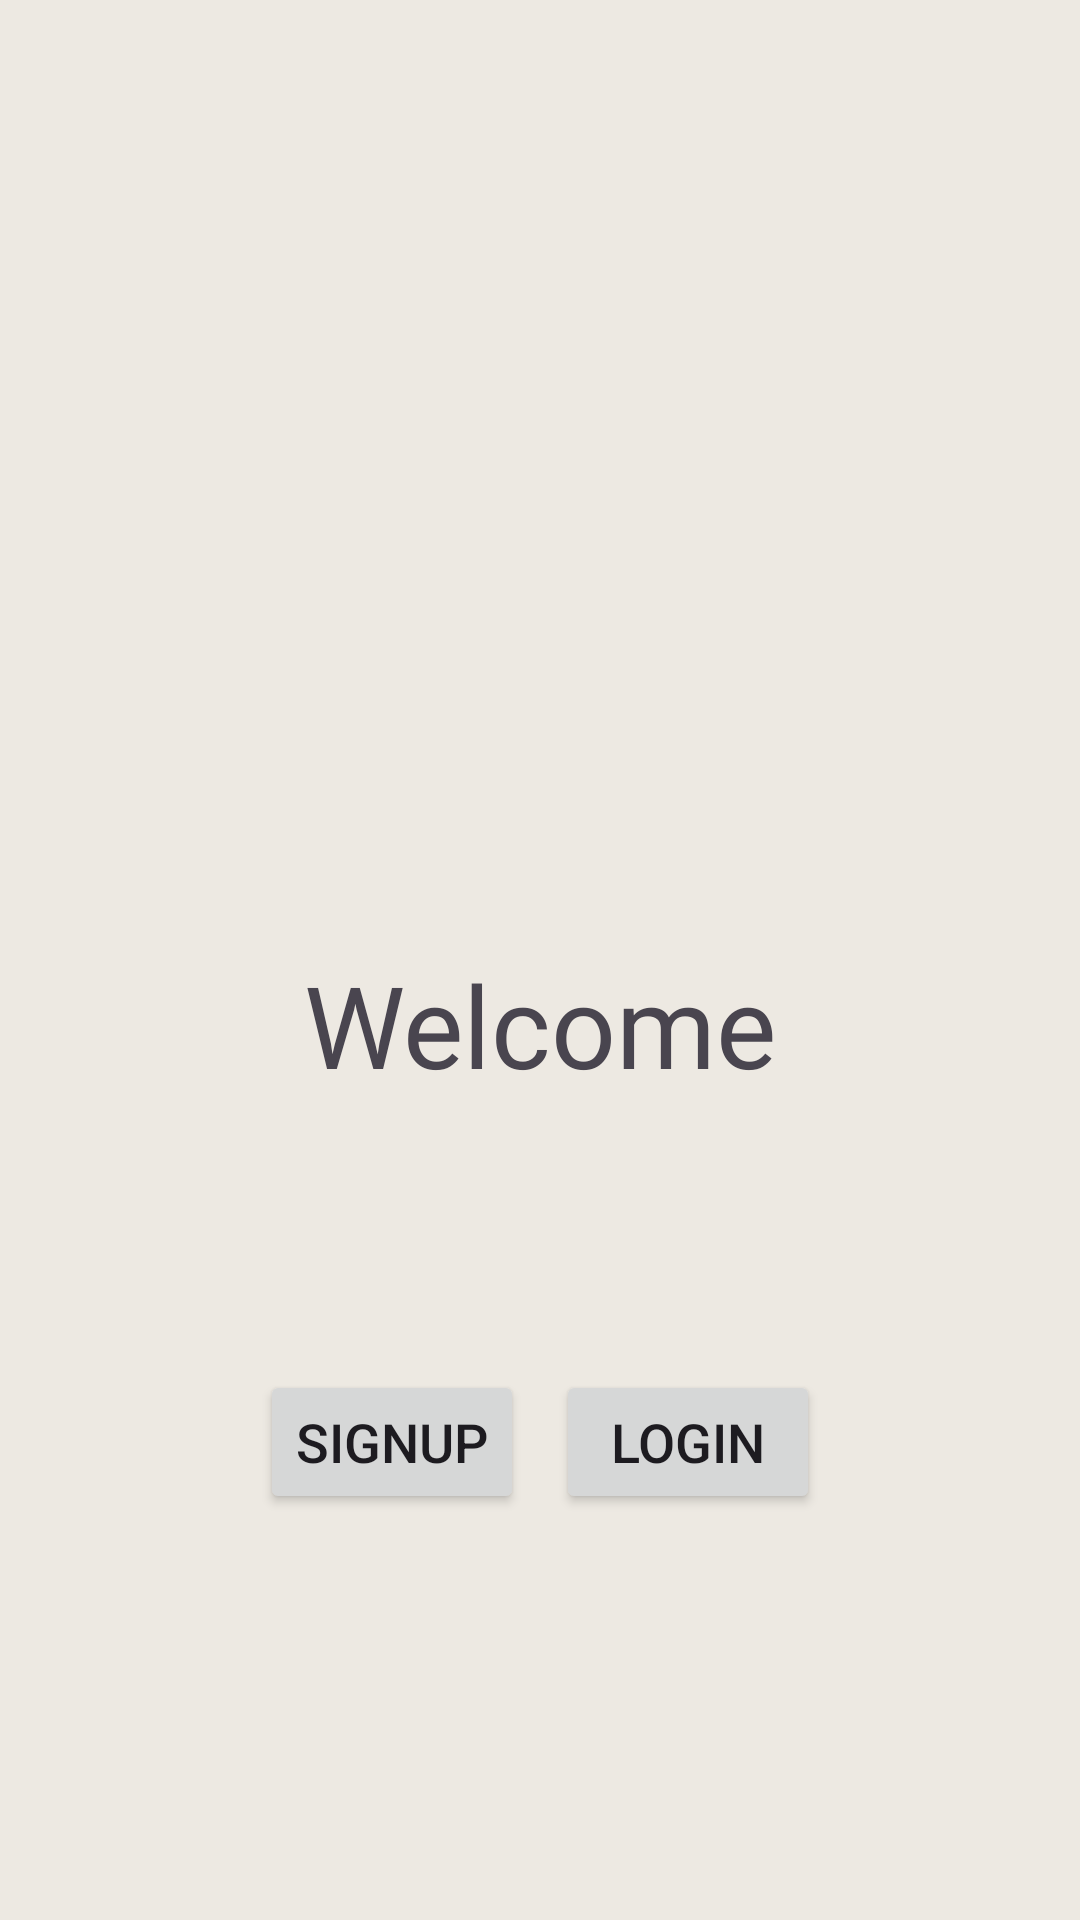

Here is an Android app screen rendered from its layout file. Give the layout XML and the strings, colors and styles it references.
<!-- AndroidManifest.xml: application theme Theme.Password_lab1 -->
<!-- res/layout/title_fragment.xml -->
<?xml version="1.0" encoding="utf-8"?>
<FrameLayout xmlns:android="http://schemas.android.com/apk/res/android"
    xmlns:app="http://schemas.android.com/apk/res-auto"
    xmlns:tools="http://schemas.android.com/tools"
    android:layout_width="match_parent"
    android:layout_height="match_parent"
    tools:context=".TitleFragment"
    android:background="#4AC0C39B">

    <androidx.constraintlayout.widget.ConstraintLayout
        android:layout_width="match_parent"
        android:layout_height="match_parent"
        android:layout_margin="16dp">


        <TextView
            android:id="@+id/textView3"
            android:layout_width="wrap_content"
            android:layout_height="wrap_content"
            android:layout_marginTop="300dp"
            android:fontFamily="@font/acme"
            android:text="@string/welcome"
            android:textAllCaps="false"
            android:textSize="38sp"
            app:layout_constraintEnd_toEndOf="parent"
            app:layout_constraintStart_toStartOf="parent"
            app:layout_constraintTop_toTopOf="parent" />

        <Button
            android:id="@+id/btn_sign_up"
            android:layout_width="wrap_content"
            android:layout_height="wrap_content"
            android:layout_marginStart="60dp"
            android:layout_marginTop="90dp"
            android:text="@string/signup"
            android:textSize="18sp"
            app:layout_constraintEnd_toStartOf="@+id/btn_log_in"
            app:layout_constraintHorizontal_bias="0.5"
            app:layout_constraintStart_toStartOf="parent"
            app:layout_constraintTop_toBottomOf="@+id/textView3" />

        <Button
            android:id="@+id/btn_log_in"
            android:layout_width="wrap_content"
            android:layout_height="wrap_content"
            android:layout_marginTop="90dp"
            android:layout_marginEnd="60dp"
            android:text="@string/login"
            android:textSize="18sp"
            app:layout_constraintEnd_toEndOf="parent"
            app:layout_constraintHorizontal_bias="0.5"
            app:layout_constraintStart_toEndOf="@+id/btn_sign_up"
            app:layout_constraintTop_toBottomOf="@+id/textView3" />

    </androidx.constraintlayout.widget.ConstraintLayout>
</FrameLayout>
<!-- resources referenced by this layout -->
<resources>
  <string name="login">logIn</string>
  <string name="signup">signUp</string>
  <string name="welcome">Welcome</string>
  <style name="Theme.Password_lab1" parent="Base.Theme.Password_lab1" />
  <style name="Base.Theme.Password_lab1" parent="Theme.Material3.DayNight.NoActionBar">
          
          
      </style>
</resources>
